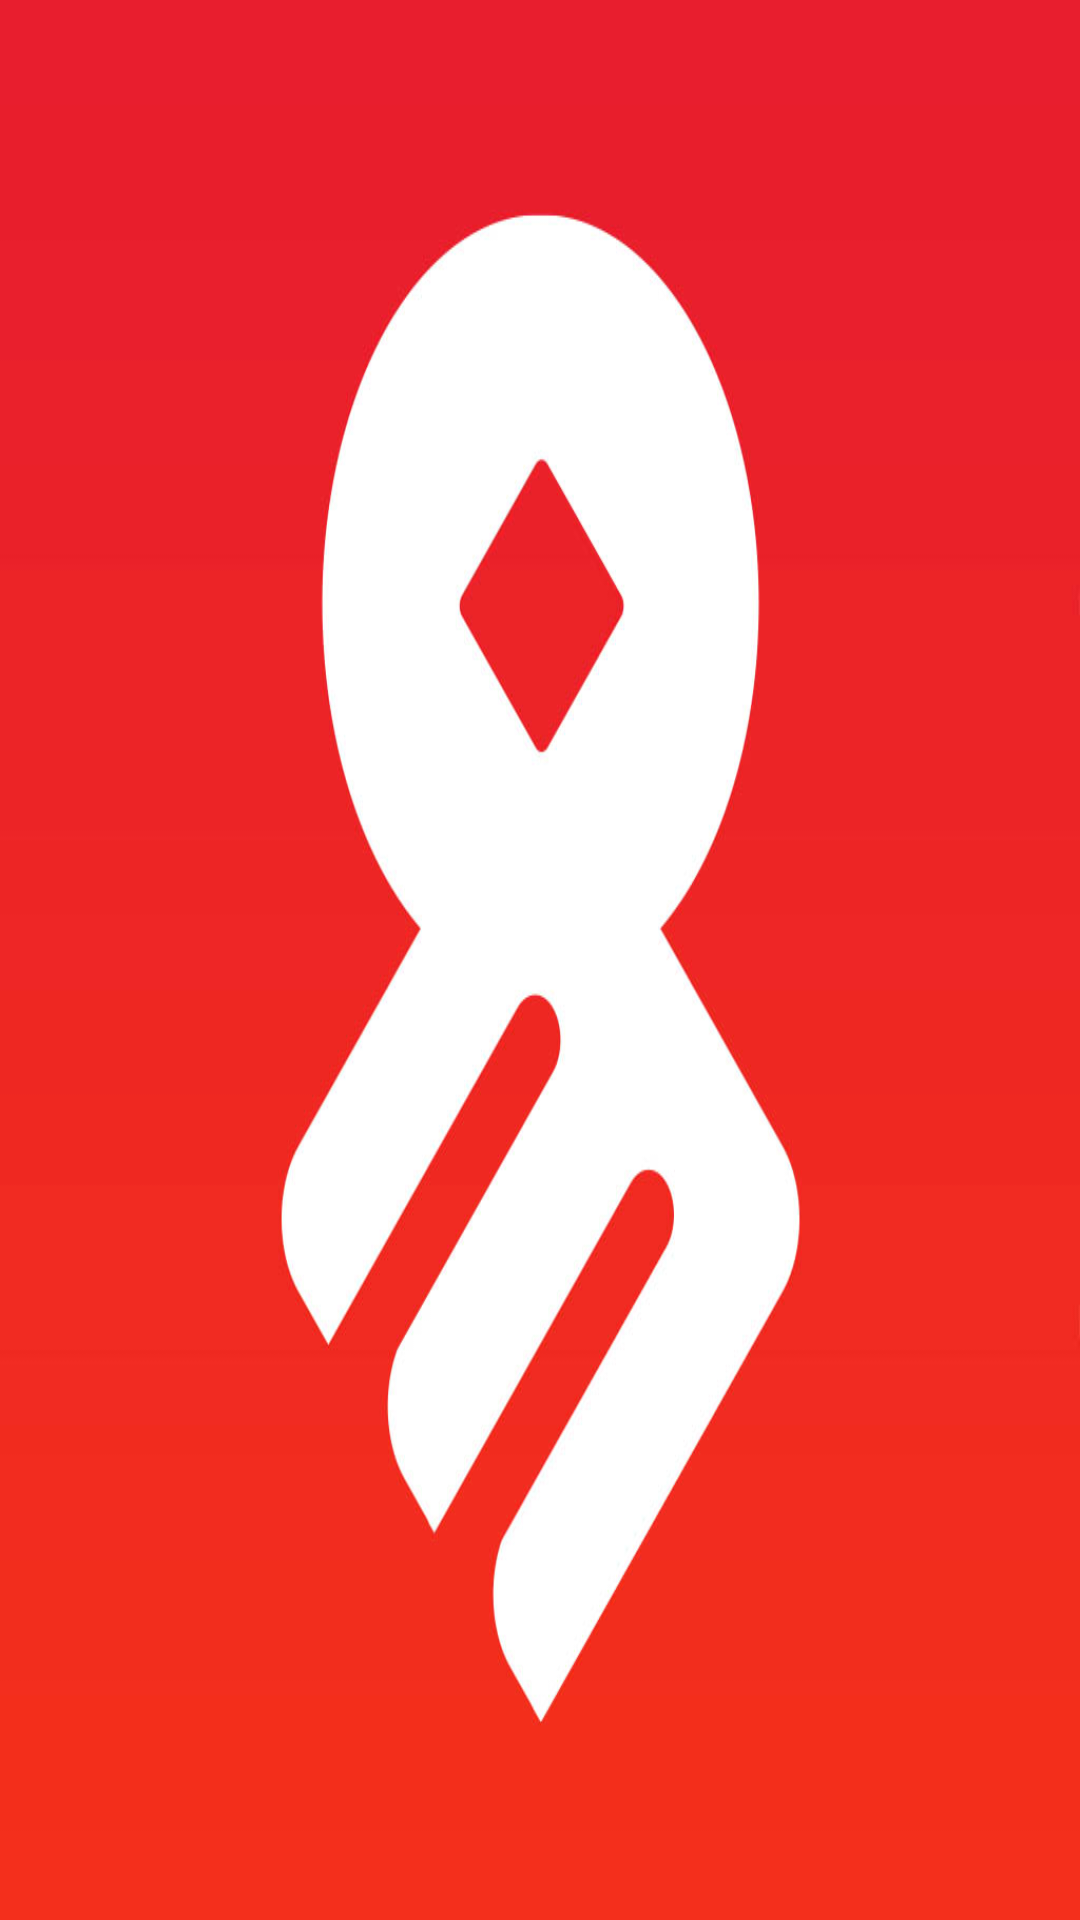

Produce the Android XML layout that renders to this screen, including the resource entries it uses.
<!-- AndroidManifest.xml: application theme AppTheme -->
<!-- res/layout/fragment_wangyi.xml -->
<?xml version="1.0" encoding="utf-8"?>

<android.support.constraint.ConstraintLayout xmlns:android="http://schemas.android.com/apk/res/android"
    android:layout_width="match_parent"
    android:layout_height="match_parent"
    android:background="@drawable/wangyi_bg">

    
</android.support.constraint.ConstraintLayout>
<!-- resources referenced by this layout -->
<resources>
  <!-- drawable wangyi_bg: jpg bitmap (drawable, 84383 bytes) -->
  <style name="AppTheme" parent="Theme.AppCompat.Light.NoActionBar">
          
          <item name="colorPrimary">@color/colorPrimary</item>
          <item name="colorPrimaryDark">@color/colorPrimaryDark</item>
          <item name="colorAccent">@color/colorAccent</item>
          <item name="android:textColorPrimary">@android:color/white</item>
      </style>
  <color name="colorPrimary">#3F51B5</color>
  <color name="colorPrimaryDark">#303F9F</color>
  <color name="colorAccent">#FF4081</color>
</resources>
